Run: headless pygame with SDL's dummy video driver; simulated clock (each Clock.tick advances the game by its frame time, no real sleeping); random seed 0; keys injected as events and as key.get_pressed() state; no mouse input.
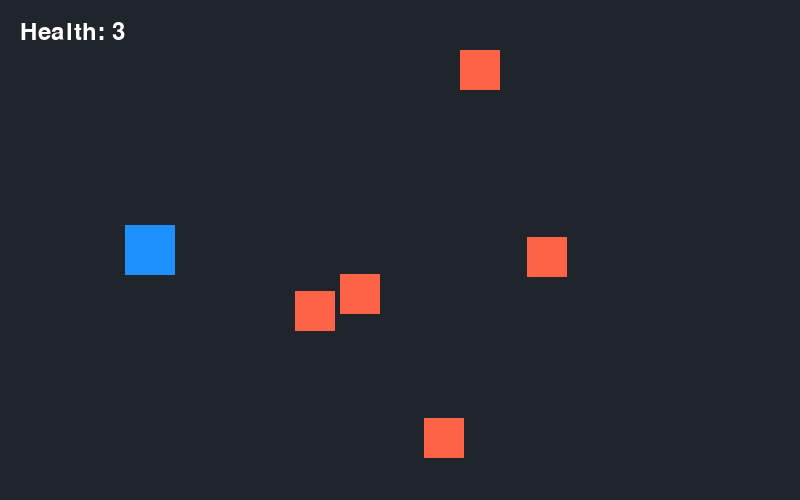
Frame 1 of 4 · flips 1–60 · no input
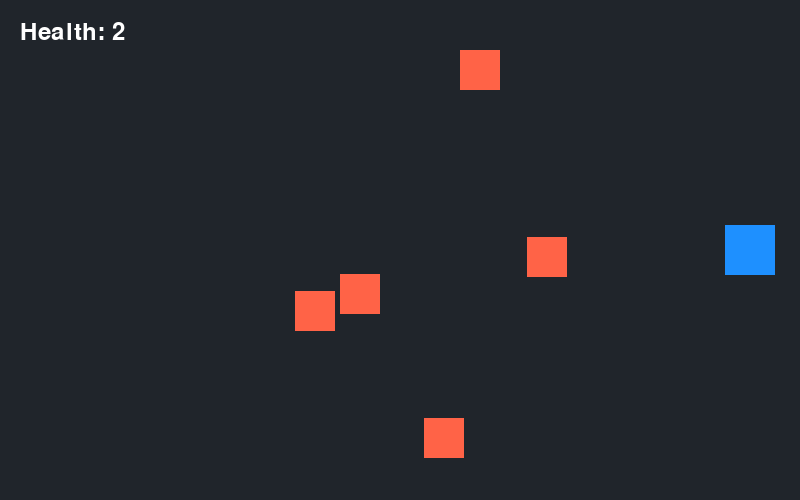
Frame 2 of 4 · flips 61–180 · tapped SPACE, RETURN · held RIGHT (→), D
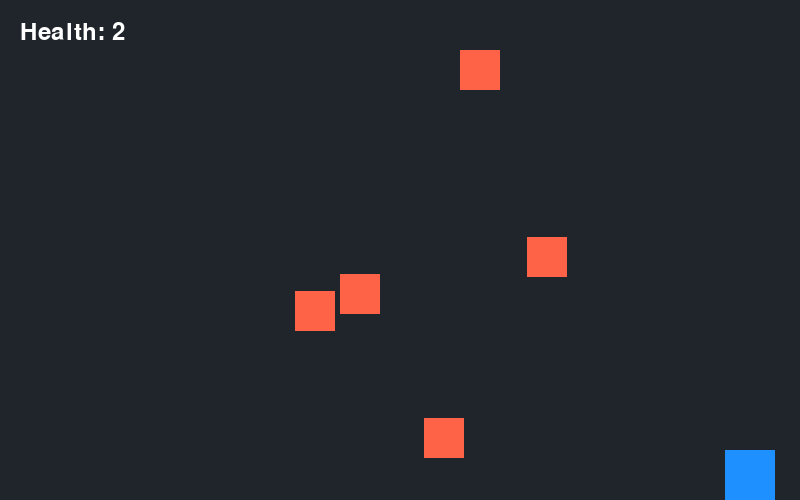
Frame 3 of 4 · flips 181–300 · held DOWN (↓), S
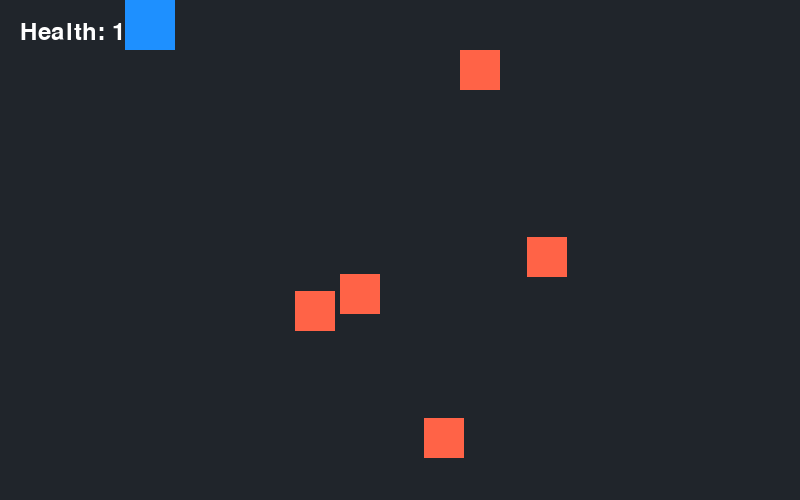
Frame 4 of 4 · flips 301–420 · held LEFT (←), A, UP (↑), W

The pygame program that drew these frames:

import random
import pygame

pygame.init()

screen = pygame.display.set_mode((800, 500))
pygame.display.set_caption('Survival Game')

clock = pygame.time.Clock()
font = pygame.font.Font(None, 36)

game_over = False


class PlayerSprite(pygame.sprite.Sprite):
    def __init__(self):
        super().__init__()

        self.image = pygame.Surface((50, 50))
        self.image.fill('dodgerblue')

        self.rect = self.image.get_rect(center=(150, 250))

        self.speed = 300

        self.health = 3
        self.invincible = False
        self.invincible_timer = 0

    def update(self, dt) -> None:
        keys = pygame.key.get_pressed()

        if keys[pygame.K_LEFT]:
            self.rect.x -= self.speed * dt

        if keys[pygame.K_RIGHT]:
            self.rect.x += self.speed * dt

        if keys[pygame.K_UP]:
            self.rect.y -= self.speed * dt

        if keys[pygame.K_DOWN]:
            self.rect.y += self.speed * dt

        self.rect.clamp_ip(screen.get_rect())

        if self.invincible:
            self.invincible_timer -= dt
            if self.invincible_timer <= 0:
                self.invincible = False

    def take_damage(self):
        if self.invincible:
            return

        self.health -= 1
        self.invincible = True
        self.invincible_timer = 1.0


class EnemySprite(pygame.sprite.Sprite):
    def __init__(self, position: tuple):
        super().__init__()

        self.image = pygame.Surface((40, 40))
        self.image.fill('tomato')
        self.rect = self.image.get_rect(center=position)


player = PlayerSprite()
player_group = pygame.sprite.Group(player)
enemy_group = pygame.sprite.Group()

for _ in range(5):
    position = (
        random.randint(50, 750),
        random.randint(50, 450)
    )
    enemy_group.add(EnemySprite(position))

running = True

while running:

    for event in pygame.event.get():
        if event.type == pygame.QUIT:
            running = False

    dt = clock.tick(60) / 1000

    if not game_over:
        player_group.update(dt)

        if pygame.sprite.spritecollide(
                player,
                enemy_group,
                dokill=False
        ):
            player.take_damage()

        if player.health <= 0:
            game_over = True

    screen.fill('#20252b')

    enemy_group.draw(screen)

    if not player.invincible or int(pygame.time.get_ticks() / 100) % 2 == 0:
        player_group.draw(screen)

    health_text = font.render(
        f'Health: {player.health}',
        True,
        'white'
    )
    screen.blit(health_text, (20, 20))

    if game_over:
        game_over_text = font.render(
            'Game Over',
            True,
            'tomato'
        )
        screen.blit(
            game_over_text,
            game_over_text.get_rect(center=screen.get_rect().center)
        )

    pygame.display.flip()
pygame.quit()
